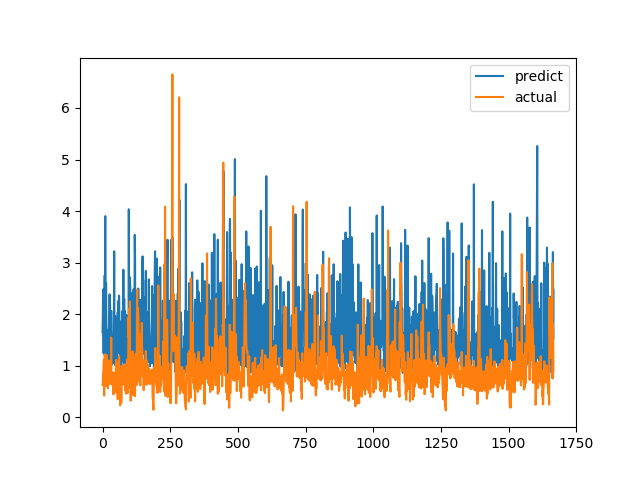

The data file committed next to this chart (first rows):
predict, actual
1.647, 0.6238
1.947, 0.6915
2.482, 0.8558
1.755, 0.7094
1.242, 1.015
2.421, 1.116
1.227, 0.4183
2.448, 1.002
2.752, 1.219
2.192, 1.143
3.902, 0.6528
2.384, 0.6747
1.586, 0.601
2.603, 0.6695
1.648, 0.6538
0.8446, 0.7814
1.395, 1.206
1.599, 0.8469
1.428, 0.8286
1.256, 0.6482
1.093, 0.5624
1.703, 0.7183
1.452, 1.1
1.39, 0.9542
1.999, 0.729
0.8587, 0.6694
2.382, 0.8631
1.151, 0.6465
1.388, 0.8223
1.511, 0.9236
1.292, 0.8301
1.27, 1.067
2.065, 1.546
1.696, 0.6827
1.025, 0.6386
1.602, 0.6464
1.264, 0.6881
1.204, 0.7274
1.42, 0.65
1.471, 0.8694
1.055, 0.4409
1.509, 0.4519
1.713, 0.7575
3.22, 0.4952
1.38, 0.6851
1.253, 0.7244
1.015, 0.8654
1.603, 0.74
1.96, 0.8071
1.87, 0.8204
1.471, 1.114
1.55, 1.109
0.9004, 0.4751
1.25, 1.039
1.319, 0.9458
1.838, 0.7878
2.032, 0.3505
1.974, 0.9368
2.256, 0.9868
1.554, 0.647
... 1,607 more rows
